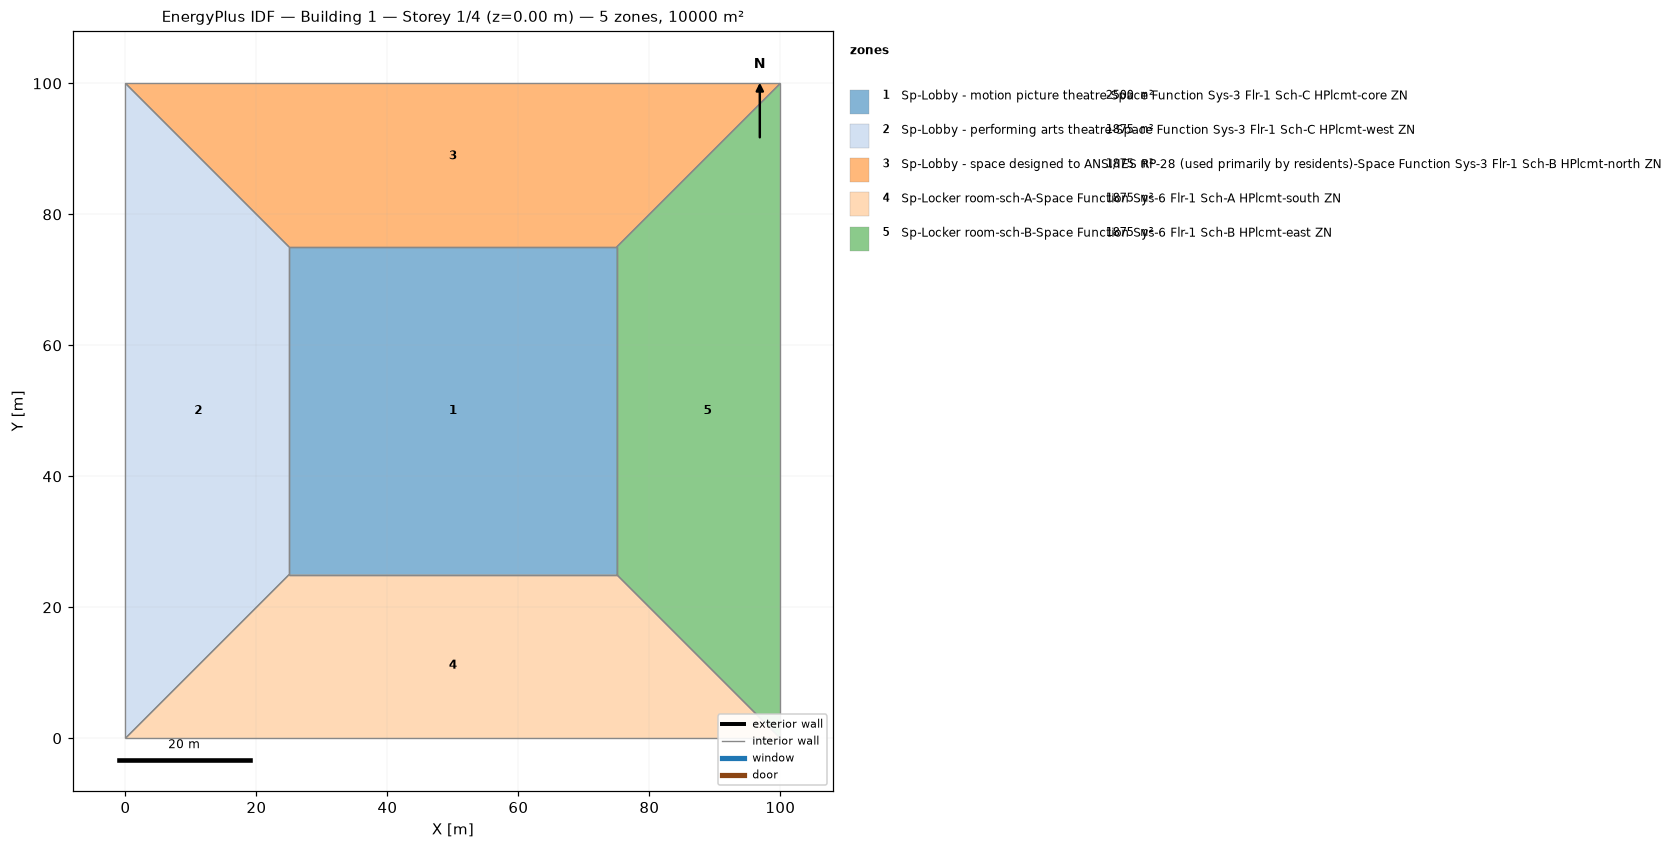
=== STOREY PLAN SPEC (per zone: floor XY polygon, exterior-wall plan segments, windows/doors) ===
zone 1: Sp-Lobby - motion picture theatre-Space Function Sys-3 Flr-1 Sch-C HPlcmt-core ZN  (2500.0 m²)
  floor: (25.00, 25.00) (25.00, 75.00) (75.00, 75.00) (75.00, 25.00)
  interior walls: 4
zone 2: Sp-Lobby - performing arts theatre-Space Function Sys-3 Flr-1 Sch-C HPlcmt-west ZN  (1875.0 m²)
  floor: (0.00, 0.00) (0.00, 100.00) (25.00, 75.00) (25.00, 25.00)
  interior walls: 4
zone 3: Sp-Lobby - space designed to ANSI/IES RP-28 (used primarily by residents)-Space Function Sys-3 Flr-1 Sch-B HPlcmt-north ZN  (1875.0 m²)
  floor: (0.00, 100.00) (100.00, 100.00) (75.00, 75.00) (25.00, 75.00)
  interior walls: 4
zone 4: Sp-Locker room-sch-A-Space Function Sys-6 Flr-1 Sch-A HPlcmt-south ZN  (1875.0 m²)
  floor: (100.00, 0.00) (0.00, 0.00) (25.00, 25.00) (75.00, 25.00)
  interior walls: 4
zone 5: Sp-Locker room-sch-B-Space Function Sys-6 Flr-1 Sch-B HPlcmt-east ZN  (1875.0 m²)
  floor: (100.00, 100.00) (100.00, 0.00) (75.00, 25.00) (75.00, 75.00)
  interior walls: 4

=== DERIVED (storey summary) ===
Building: Building 1
Storey: 1 of 4  (floor level z = 0.00 m)
Storey gross floor area: 10000.0 m²
Zones on this storey: 5
  - Sp-Lobby - motion picture theatre-Space Function Sys-3 Flr-1 Sch-C HPlcmt-core ZN: floor 2500.0 m²
  - Sp-Lobby - performing arts theatre-Space Function Sys-3 Flr-1 Sch-C HPlcmt-west ZN: floor 1875.0 m²
  - Sp-Lobby - space designed to ANSI/IES RP-28 (used primarily by residents)-Space Function Sys-3 Flr-1 Sch-B HPlcmt-north ZN: floor 1875.0 m²
  - Sp-Locker room-sch-A-Space Function Sys-6 Flr-1 Sch-A HPlcmt-south ZN: floor 1875.0 m²
  - Sp-Locker room-sch-B-Space Function Sys-6 Flr-1 Sch-B HPlcmt-east ZN: floor 1875.0 m²
Zone adjacency (shared interzone walls):
  - Sp-Lobby - motion picture theatre-Space Function Sys-3 Flr-1 Sch-C HPlcmt-core ZN ↔ Sp-Lobby - performing arts theatre-Space Function Sys-3 Flr-1 Sch-C HPlcmt-west ZN
  - Sp-Lobby - motion picture theatre-Space Function Sys-3 Flr-1 Sch-C HPlcmt-core ZN ↔ Sp-Lobby - space designed to ANSI/IES RP-28 (used primarily by residents)-Space Function Sys-3 Flr-1 Sch-B HPlcmt-north ZN
  - Sp-Lobby - motion picture theatre-Space Function Sys-3 Flr-1 Sch-C HPlcmt-core ZN ↔ Sp-Locker room-sch-A-Space Function Sys-6 Flr-1 Sch-A HPlcmt-south ZN
  - Sp-Lobby - motion picture theatre-Space Function Sys-3 Flr-1 Sch-C HPlcmt-core ZN ↔ Sp-Locker room-sch-B-Space Function Sys-6 Flr-1 Sch-B HPlcmt-east ZN
  - Sp-Lobby - performing arts theatre-Space Function Sys-3 Flr-1 Sch-C HPlcmt-west ZN ↔ Sp-Lobby - space designed to ANSI/IES RP-28 (used primarily by residents)-Space Function Sys-3 Flr-1 Sch-B HPlcmt-north ZN
  - Sp-Lobby - performing arts theatre-Space Function Sys-3 Flr-1 Sch-C HPlcmt-west ZN ↔ Sp-Locker room-sch-A-Space Function Sys-6 Flr-1 Sch-A HPlcmt-south ZN
  - Sp-Lobby - space designed to ANSI/IES RP-28 (used primarily by residents)-Space Function Sys-3 Flr-1 Sch-B HPlcmt-north ZN ↔ Sp-Locker room-sch-B-Space Function Sys-6 Flr-1 Sch-B HPlcmt-east ZN
  - Sp-Locker room-sch-A-Space Function Sys-6 Flr-1 Sch-A HPlcmt-south ZN ↔ Sp-Locker room-sch-B-Space Function Sys-6 Flr-1 Sch-B HPlcmt-east ZN